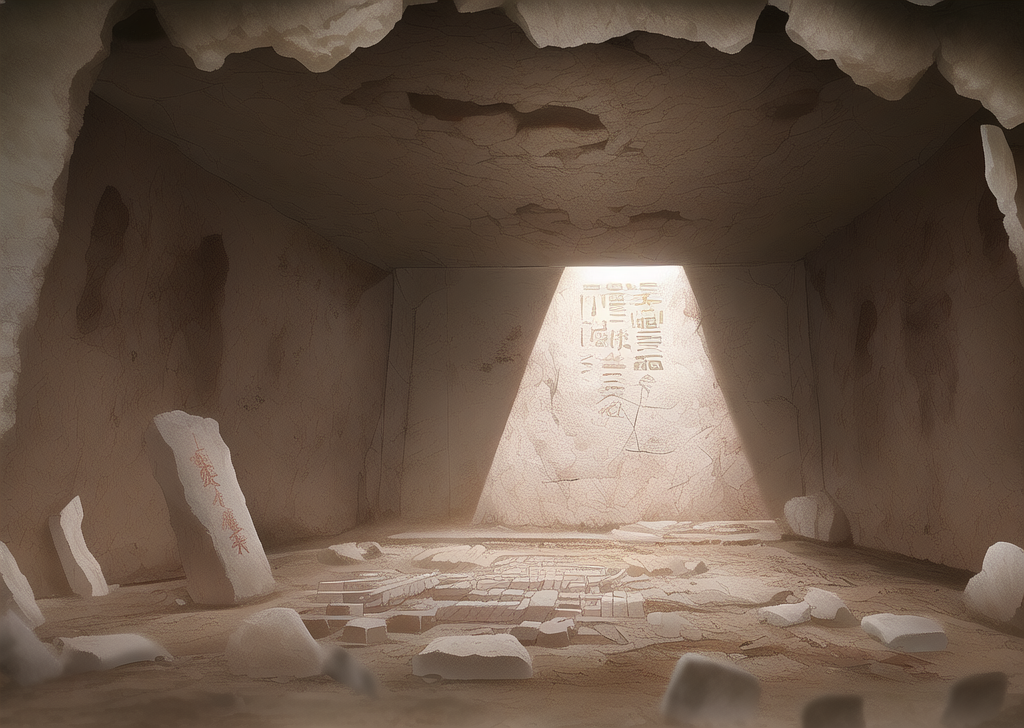
Generation parameters embedded in this image by AUTOMATIC1111 Stable Diffusion web UI or a fork of it (Forge, ...) (PNG 'parameters' text chunk):
An underground ancient ruin with scattered oracle bone turtle shells on the ground. The turtle shells have ancient Chinese script carvings on them, resembling oracle bones. This site is from an ancient civilization. No real live turtles should be included in the image
Negative prompt: turtles
Steps: 20, Sampler: Euler a, CFG scale: 7, Seed: 2846534276, Size: 1024x728, Model hash: 7f96a1a9ca, Model: anything-v5-PrtRE, Clip skip: 2, ENSD: 31337, Version: v1.3.2